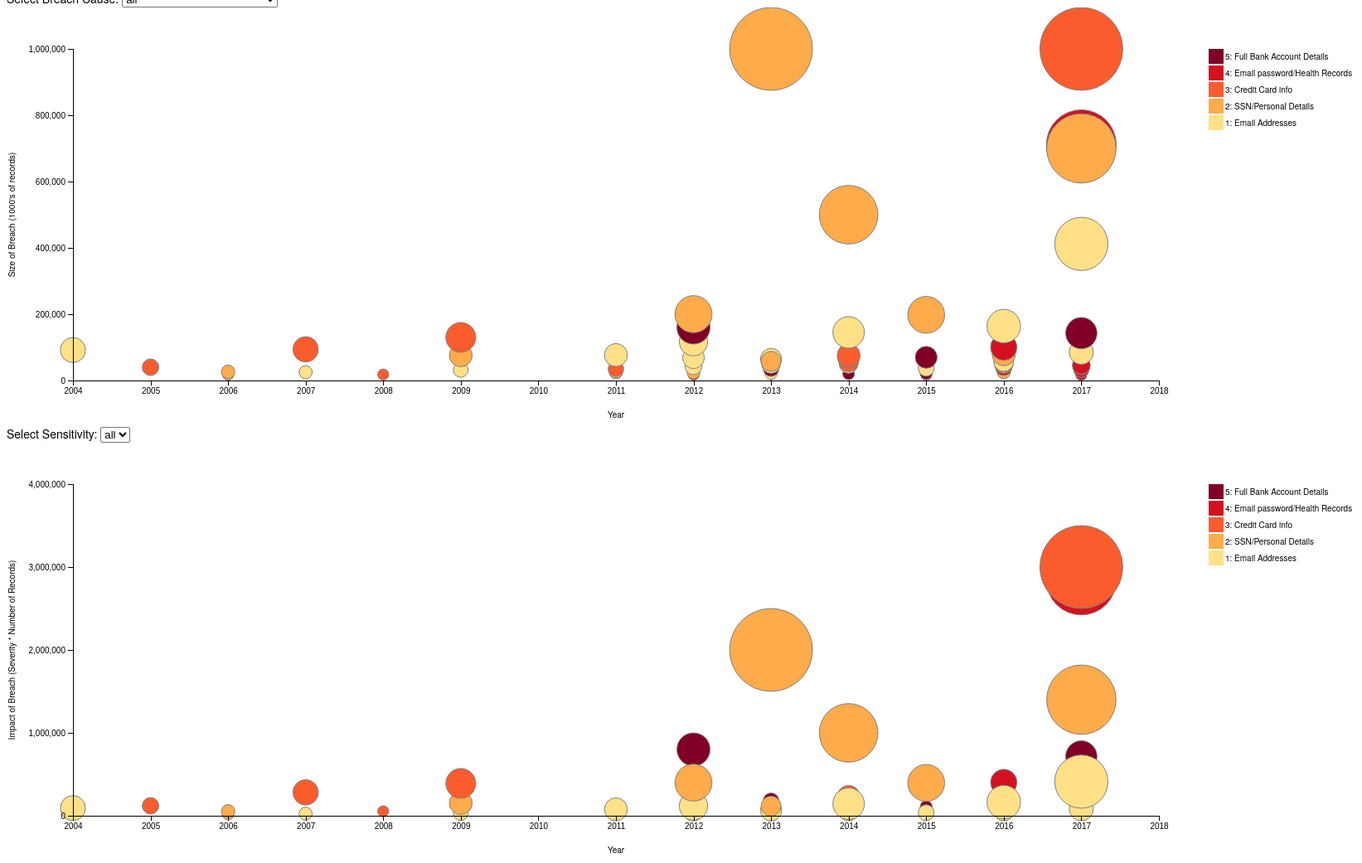
D3 v4 page, settled after 480 driven frames (8 s of simulated time); the page loaded 1 data file(s).


// ── scatterplotselect.js
d3.csv('databreaches.csv',function (data) {
// CSV section
  var body = d3.select('#top')
  var selectData = [ { "text" : "all" },
                     { "text" : "inside job" },
                     { "text" : "hacked" },
                     { "text" : "lost / stolen device or media" },
                     { "text" : "poor security"},
                     { "text" : "accidentally published"}
                   ]

  // Select Y-axis Variable
  var span = body.append('span')
      .text('Select Breach Cause: ')
  var yInput = body.append('select')
      .attr('id','ySelect')
      .on('change',yChange)
    .selectAll('option')
      .data(selectData)
      .enter()
    .append('option')
      .attr('value', function (d) { return d.text })
      .text(function (d) { return d.text ;})
  
  body.append('br')
    
  var tooltip = d3.select("#top").append("div")	
        .attr("class", "tooltip")				
        .style("opacity", 0);

  // Variables
  var body = d3.select('#top')
  var margin = { top: 50, right: 310, bottom: 50, left: 80 }
  var h = 500 - margin.top - margin.bottom
  var w = 1700 - margin.left - margin.right
  // Scales
  //var colorScale = d3.scaleOrdinal(d3.schemeCategory20);
  var colorScale = d3.scaleSequential(d3["interpolateYlOrRd"])
    .domain([0, d3.max(data, function(d) { return d.severity; })]);
	//.domain([0,6]);
  var xScale = d3.scaleLinear()
    .domain([2004, 2018])
    .range([0,w])
  var yScale = d3.scaleLinear()
    .domain([
      0,
      1000000
      ])
    .range([h,0])
  // SVG
  var svg = body.append('svg')
      .attr('height',h + margin.top + margin.bottom)
      .attr('width',w + margin.left + margin.right)
    .append('g')
      .attr('transform','translate(' + margin.left + ',' + margin.top + ')')
  // X-axis
  var xAxis = d3.axisBottom(xScale)
    //.tickFormat(formatPercent)
    .ticks(14).tickFormat(d3.format("d"))
  // Y-axis
  var yAxis = d3.axisLeft(yScale)
    //.tickFormat(formatPercent)
    .ticks(5)
  // Circles
  var circles = svg.selectAll('circle')
      .data(data)
      .enter()
    .append('circle')
      .attr('cx',function (d) { return xScale(d['year']) })
      .attr('cy',function (d) { return yScale(d['records_rounded']) })
      .attr('r', function(d) { return Math.sqrt(d['records_rounded'])/.2/100; })
      .attr('stroke','gray')
      .attr('stroke-width',1)
      .attr('fill',function (d) { return colorScale(d.severity); })
      .on('mouseover', function () {
        d3.select(this)
          .transition()
          .duration(10)
          .attr('r',function(d) { return Math.sqrt(d['records_rounded'])/.2/75; })
          .attr('stroke-width',3)
      })
      .on('mouseout', function () {
        d3.select(this)
          .transition()
          .duration(10)
          .attr('r',function(d) { return Math.sqrt(d['records_rounded'])/.2/100; })
          .attr('stroke-width',1)
      })//tooltip
      .on("mouseover", function(d) {		
            tooltip.transition()		
                .duration(200)		
                .style("opacity", .9);		
            tooltip.html(d['Entity'] + "<br/>Description: "  + d['story'] + "<br/>Year:" + d['year'] + "<br/>Records: " + d['records_lost'] + "<br/>Sector: " + d['organization'] + "")	
                .style("left", (d3.event.pageX) + "px")		
                .style("top", (d3.event.pageY - 28) + "px");	
        })					
        .on("mouseout", function() {		
            tooltip.transition()		
                .duration(500)		
                .style("opacity", 0);	
        });
    
    
  // X-axis
  svg.append('g')
      .attr('class','axis')
      .attr('id','xAxis')
      .attr('transform', 'translate(0,' + h + ')')
      .call(xAxis);
    
  svg.append("text")             
      .attr("transform",
            "translate(" + (w/2) + " ," + 
                           (h + margin.top + -5) + ")")
      .style("text-anchor", "middle")
      .text("Year");
    /*.append('text') // X-axis Label
      .attr('id','xAxisLabel')
      .attr('y',-10)
      .attr('x',w)
      .attr('dy','.71em')
      .style('text-anchor','end')
      .text("Year");*/
  // Y-axis
  svg.append('g')
      .attr('class','axis')
      .attr('id','yAxis')
      .call(yAxis);
  
  svg.append("text")
      .attr("transform", "rotate(-90)")
      .attr("y", 0 - margin.left)
      .attr("x",0 - (h / 2))
      .attr("dy", "1em")
      .style("text-anchor", "middle")
      .text("Size of Breach (1000's of records)"); 
    /*.append('text') // y-axis Label
      .attr('id', 'yAxisLabel')
      .attr('transform','rotate(-90)')
      .attr('x',0)
      .attr('y',5)
      .attr('dy','.71em')
      .style('text-anchor','end')
      .text("Size of Breach (x1000 records)");*/
    
    
  var legend = svg.selectAll(".legend")
      .data(colorScale.ticks(5).slice(1).reverse())
    .enter().append("g")
      .attr("class", "legend")
      .attr("transform", function(d, i) { return "translate(0," + i * 20 + ")"; });

	  //console.log(colorScale);
// Add a legend for the color values.
	  /*
	  console.log(colorScale.ticks(5).slice(1).reverse()); 
  var legend = svg.selectAll(".legend")
      .data(colorScale.ticks(5).slice(1).reverse())
    .enter().append("g")
      .attr("class", "legend")
      .attr("transform", function(d, i) { return "translate(" + (w + 20) + "," + (20 + i * 20) + ")"; });

  legend.append("rect")
      .attr("width", 20)
      .attr("height", 20)
      .style("fill", colorScale);

  legend.append("text")
      .attr("x", 26)
      .attr("y", 10)
      .attr("dy", ".35em")
      .text(String);

  svg.append("text")
      .attr("class", "label")
      .attr("x", w + 20)
      .attr("y", 10)
      .attr("dy", ".35em")
      .text("Severity");
	  */

  // draw legend colored rectangles
	 
  legend.append("rect")
      .attr("x", w + 60)
      .attr("width", 18)
      .attr("height", 18)
      .style("fill", colorScale);
	 
  // draw legend text
  legend.append("text")
      .attr("x", w + 80)
      .attr("y", 9)
      .attr("dy", ".35em")
      .style("text-anchor", "start")
      .text(function(d) {
      if (d == 1){
        return "1: Email Addresses";
      }else if(d == 2){
          return "2: SSN/Personal Details";
      }else if(d == 3){
          return "3: Credit Card info";
      }else if(d == 4){
          return "4: Email password/Health Records";
      }else if(d == 5){
          return "5: Full Bank Account Details";
      }  
   })
    
// Add a legend for the color values.
  var legend = svg.selectAll(".legend")
      .data(colorScale.ticks(5).slice(1).reverse())
    .enter().append("g")
      .attr("class", "legend")
      .attr("transform", function(d, i) { return "translate(" + (width + 20) + "," + (20 + i * 20) + ")"; });
	  

	  

  /*function yChange() {
    var value = this.value // get the new y value
    yScale // change the yScale
      .domain([
        0,
        d3.max(data,function (d) { if(value == 'records lost'){return 1000000;}else if(value == 'impact'){return 4000000;}else{return 5;} })
        ])
    yAxis.scale(yScale) // change the yScale
    d3.select('#yAxis') // redraw the yAxis
      .transition().duration(1)
      .call(yAxis)
    d3.select('#yAxisLabel') // change the yAxisLabel
      .text(value)    
    d3.selectAll('circle') // move the circles
      .transition().duration(1)
      .delay(function (d,i) { return i*10})
        .attr('cy',function (d) { if(value == 'records lost'){return yScale(d["records_rounded"]);}else{return yScale(d[value]);} })
  }*/
   function yChange(){
       var value = this.value;
       //d3.selectAll('circle') // move the circles
       circles.transition().duration(1)
      .delay(function (d,i) { return i*10})
        .attr('cy',function (d) { if(d['breach_cause'] == value){return yScale(d["records_rounded"])}else if(value == 'all'){return yScale(d["records_rounded"])}else{return 0;} })
       .attr('cx',function (d) { if(d['breach_cause'] == value){return xScale(d["year"])}else if(value == 'all'){return xScale(d["year"])}else{return 0;} })
       .attr('r',function (d) { if(d['breach_cause'] == value){return Math.sqrt(d['records_rounded'])/.2/100;}else if(value == 'all'){return Math.sqrt(d['records_rounded'])/.2/100;}else{return 0;} })
   }
})

// ── scatterplotselect2.js
d3.csv('databreaches.csv',function (data) {
// CSV section
  var body = d3.select('#bottom')
  var selectData = [ { "text" : "all" },
                     { "text" : "1" },
                     { "text" : "2" },
                    { "text" : "3" },
                    { "text" : "4" },
                    { "text" : "5" },
                   ]

  // Select Y-axis Variable
  var span = body.append('span')
      .text('Select Sensitivity: ')
  var yInput = body.append('select')
      .attr('id','radiusSelect')
      .on('change',filter)
    .selectAll('option')
      .data(selectData)
      .enter()
    .append('option')
      .attr('value', function (d) { return d.text })
      .text(function (d) { return d.text ;})
  body.append('br')
    
  var tooltip = d3.select("#bottom").append("div")	
        .attr("class", "tooltip")				
        .style("opacity", 0);

  // Variables
  var body = d3.select('#bottom')
  var margin = { top: 50, right: 310, bottom: 50, left: 80 }
  var h = 500 - margin.top - margin.bottom
  var w = 1700 - margin.left - margin.right
  // Scales
  var colorScale = d3.scaleSequential(d3["interpolateYlOrRd"])
  	.domain([0, d3.max(data, function(d) { return d.severity; })]);
  var xScale = d3.scaleLinear()
    .domain([2004, 2018])
    .range([0,w])
  var yScale = d3.scaleLinear()
    .domain([
      0,
      4000000
      ])
    .range([h,0])
  // SVG
  var svg = body.append('svg')
      .attr('height',h + margin.top + margin.bottom)
      .attr('width',w + margin.left + margin.right)
    .append('g')
      .attr('transform','translate(' + margin.left + ',' + margin.top + ')')
  // X-axis
  var xAxis = d3.axisBottom(xScale)
    //.tickFormat(formatPercent)
    .ticks(14).tickFormat(d3.format("d"));
  // Y-axis
  var yAxis = d3.axisLeft(yScale)
    //.tickFormat(formatPercent)
    .ticks(5)
  // Circles
  var circles2 = svg.selectAll('circle')
      .data(data)
      .enter()
    .append('circle')
      .attr('cx',function (d) { return xScale(d['year']) })
      .attr('cy',function (d) { return yScale(d['impact']) })
      .attr('r', function(d) { return Math.sqrt(d['records_rounded'])/.2/100; })
      .attr('stroke','gray')
      .attr('stroke-width',1)
      .attr('fill',function (d) { return colorScale(d.severity); })
      .on('mouseover', function () {
        d3.select(this)
          .transition()
          .duration(10)
          .attr('r',function(d) { return Math.sqrt(d['records_rounded'])/.2/75; })
          .attr('stroke-width',3)
      })
      .on('mouseout', function () {
        d3.select(this)
          .transition()
          .duration(10)
          .attr('r',function(d) { return Math.sqrt(d['records_rounded'])/.2/100; })
          .attr('stroke-width',1)
      })//tooltip
      .on("mouseover", function(d) {		
            tooltip.transition()		
                .duration(200)		
                .style("opacity", .9);		
            tooltip.html(d['Entity'] + "<br/>Description: "  + d['story'] + "<br/>Year:" + d['year'] + "<br/>Records: " + d['records_lost'] + "<br/>Sector: " + d['organization'] + "")	
                .style("left", (d3.event.pageX) + "px")		
                .style("top", (d3.event.pageY - 28) + "px");	
        })					
        .on("mouseout", function() {		
            tooltip.transition()		
                .duration(500)		
                .style("opacity", 0);	
        });
    
    
  // X-axis
  svg.append('g')
      .attr('class','axis')
      .attr('id','xAxis')
      .attr('transform', 'translate(0,' + h + ')')
      .call(xAxis)
    
    svg.append("text")             
      .attr("transform",
            "translate(" + (w/2) + " ," + 
                           (h + margin.top + -5) + ")")
      .style("text-anchor", "middle")
      .text("Year");
  // Y-axis
  svg.append('g')
      .attr('class','axis')
      .attr('id','yAxis')
      .call(yAxis);
    
    svg.append("text")
      .attr("transform", "rotate(-90)")
      .attr("y", 0 - margin.left)
      .attr("x",0 - (h / 2))
      .attr("dy", "1em")
      .style("text-anchor", "middle")
      .text("Impact of Breach (Severity * Number of Records)"); 
    
    
  var legend = svg.selectAll(".legend")
      .data(colorScale.ticks(5).slice(1).reverse())
    .enter().append("g")
      .attr("class", "legend")
      .attr("transform", function(d, i) { return "translate(0," + i * 20 + ")"; });

	  //console.log(colorScale);
// Add a legend for the color values.
	  /*
	  console.log(colorScale.ticks(5).slice(1).reverse()); 
  var legend = svg.selectAll(".legend")
      .data(colorScale.ticks(5).slice(1).reverse())
    .enter().append("g")
      .attr("class", "legend")
      .attr("transform", function(d, i) { return "translate(" + (w + 20) + "," + (20 + i * 20) + ")"; });

  legend.append("rect")
      .attr("width", 20)
      .attr("height", 20)
      .style("fill", colorScale);

  legend.append("text")
      .attr("x", 26)
      .attr("y", 10)
      .attr("dy", ".35em")
      .text(String);

  svg.append("text")
      .attr("class", "label")
      .attr("x", w + 20)
      .attr("y", 10)
      .attr("dy", ".35em")
      .text("Severity");
	  */

  // draw legend colored rectangles
	 
  legend.append("rect")
      .attr("x", w + 60)
      .attr("width", 18)
      .attr("height", 18)
      .style("fill", colorScale);
	 
  // draw legend text
  legend.append("text")
      .attr("x", w + 80)
      .attr("y", 9)
      .attr("dy", ".35em")
      .style("text-anchor", "start")
      .text(function(d) {
      if (d == 1){
        return "1: Email Addresses";
      }else if(d == 2){
          return "2: SSN/Personal Details";
      }else if(d == 3){
          return "3: Credit Card info";
      }else if(d == 4){
          return "4: Email password/Health Records";
      }else if(d == 5){
          return "5: Full Bank Account Details";
      }  
   })
    
// Add a legend for the color values.
  var legend = svg.selectAll(".legend")
      .data(colorScale.ticks(5).slice(1).reverse())
    .enter().append("g")
      .attr("class", "legend")
      .attr("transform", function(d, i) { return "translate(" + (width + 20) + "," + (20 + i * 20) + ")"; });
	  
    
    function filter(){
       var stuff = this.value;
       //d3.selectAll('circle') // move the circles
      circles2.transition().duration(1)
      .delay(function (d,i) { return i*10})
        .attr('cy',function (d) { if(d['severity'] == stuff){return yScale(d["impact"])}else if(stuff == 'all'){return yScale(d["impact"])}else{return 0;} })
       .attr('cx',function (d) { if(d['severity'] == stuff){return xScale(d["year"])}else if(stuff == 'all'){return xScale(d["year"])}else{return 0;} })
       .attr('r',function (d) { if(d['severity'] == stuff){return Math.sqrt(d['records_rounded'])/.2/100;}else if(stuff == 'all'){return Math.sqrt(d['records_rounded'])/.2/100;}else{return 0;} })
   }
})


### data: databreaches.csv
Entity, alternative_name, story, year, records_lost, organization, breach_cause, records_rounded, severity, impact
Experian / T-mobile, , The world's biggest data monitoring firm…, 2015, 15000000, web, hacked, 15000, 3, 45000
Telegram, Instant messaging service, Despite Telegram's claims of super secur…, 2017, 15000000, tech, hacked, 15000, 1, 15000
T-Mobile, Deutsche Telecom, , Thieves got their hands on a storage dev…, 2006, 17000000, telecoms, lost / stolen device or media, 17000, 1, 17000
Zomato, Restaurants & events, The hacker is selling the stolen dataset…, 2017, 17000000, web, hacked, 17000, 4, 68000
Disqus, , hackers 17.5m email addresses in July 20…, 2012, 17500000, web, hacked, 17500, 4, 70000
Auction.co.kr, South Korea's largest online shopping si…, , 2008, 18000000, web, hacked, 18000, 3, 54000
AOL, American Online, Durp. AOL VOLUNTARILY released search da…, 2006, 20000000, web, accidentally published, 20000, 1, 20000
Korea Credit Bureau, , , 2014, 20000000, financial, inside job, 20000, 5, 100000
US Office of Personnel Management (2nd B…, , attackers have targeted the forms submit…, 2015, 21500000, government, hacked, 21500, 5, 107500
Yahoo Japan, , 22 million Yahoo user IDs may have been …, 2013, 22000000, tech, web, hacked, 22000, 1, 22000
Zappos, , , 2012, 24000000, web, hacked, 24000, 2, 48000
Sony Online Entertainment, , Hacked by LulzSec. In addition to the So…, 2011, 24600000, gaming, hacked, 24600, 3, 73800
UK Revenue & Customs, HMRC, A set of discs containing confidential d…, 2007, 25000000, government, lost / stolen device or media, 25000, 1, 25000
Mail. ru, Game-related forums, Two hackers attacked three game-related …, 2016, 25000000, web, hacked, 25000, 2, 50000
US Dept of Vet Affairs, , The Veterans Affairs Department agreed t…, 2006, 26500000, government, military, lost / stolen device or media, 26500, 2, 53000
Tianya, Usernames, clear tect passwords and emai…, blogging site, 2011, 28000000, web, hacked, 28000, 1, 28000
Al.type, , Dec. The app's developer failed to secur…, 2017, 31000000, app, poor security, 31000, 4, 124000
RockYou!, Developer of online games (Zoo World/Zoo…, The site did not allow users to use spec…, 2009, 32000000, web, gaming, hacked, 32000, 1, 32000
Yahoo, , User accounts have been hacked using for…, 2017, 32000000, web, hacked, 32000, 4, 128000
Steam, Attackers used login details from a Stea…, The Valve Corporation, 2011, 35000000, web, hacked, 35000, 3, 105000
Adobe, , Sep 17th 2013. Hackers obtained access t…, 2013, 36000000, tech, hacked, 36000, 5, 180000
AshleyMadison.com, US ex-marital affairs site, 20th July 2015: DEVELOPING: Online hooku…, 2015, 37000000, web, hacked, 37000, 1, 37000
Cardsystems Solutions Inc., Third-party payment processor for Visa, …, CardSystems was fingered by MasterCard a…, 2005, 40000000, financial, hacked, 40000, 3, 120000
Fling, Dating site, A hacker claims to be selling info on se…, 2016, 40000000, web, hacked, 40000, 4, 160000
Weebly, , Feb. Usernames, passwords and IP address…, 2017, 43000000, web, hacked, 43000, 4, 172000
Last.fm, Owned by CBS, Historical 2012 hack, details have only …, 2012, 43500000, web, hacked, 43500, 1, 43500
Malaysian telcos & MVNOs, , Oct. Data from numerous Malaysian telco …, 2017, 46200000, telecoms, hacked, 46200, 4, 184800
Turkish citizenship database, , Turkish citizenship database has alleged…, 2016, 49611709, government, hacked, 49612, 2, 99223
Evernote, online note-taking site, Evernote asked its 50 million users to r…, 2013, 50000000, web, hacked, 50000, 1, 50000
Living Social, special offers website, Online criminals gained access to user n…, 2013, 50000000, web, hacked, 50000, 1, 50000
Facebook, , Cambridge Analytica, headed at the time …, 2014, 50000000, web, hacked, 50000, 1, 50000
Philippines’ Commission on Elections, COMELEC, After a message was posted on the COMELE…, 2016, 55000000, government, hacked, 55000, 5, 275000
Home Depot, , Malware installed on cash register syste…, 2014, 56000000, retail, hacked, 56000, 3, 168000
Uber, , Uber paid the hackers $100,000 to delete…, 2016, 57000000, app, hacked, 57000, 1, 57000
Tumblr, , Tumblr apparently only just found out ab…, 2013, 65000000, web, hacked, 65000, 1, 65000
Dropbox, , User credentials were stolen in a 2012 h…, 2012, 68700000, web, hacked, 68700, 1, 68700
Target, , Investigators believe the data was obtai…, 2014, 70000000, retail, hacked, 70000, 3, 210000
Securus Technologies, Prison phone service provider, Anonymous hacker leaked records of over …, 2015, 70000000, web, hacked, 70000, 5, 350000
US Military, , Without first destroying the data the ag…, 2009, 76000000, military, lost / stolen device or media, 76000, 2, 152000
JP Morgan Chase, , July 2014: The US's largest bank was com…, 2014, 76000000, financial, hacked, 76000, 3, 228000
Sony PSN, , Rounding off a thoroughly unhappy year f…, 2011, 77000000, gaming, hacked, 77000, 1, 77000
Anthem, Second-largest health insurer in the US, Feb 2015: Names, dates of birth, member …, 2016, 80000000, healthcare, hacked, 80000, 2, 160000
Dailymotion, video sharing site, 85.2m email addresses extracted, but onl…, 2017, 85200000, web, hacked, 85200, 1, 85200
AOL, American Online, A former America Online software enginee…, 2004, 92000000, web, inside job, 92000, 1, 92000
TK / TJ Maxx, Largest retail breach to date, Hackers hacked a Minnesota store wifi ne…, 2007, 94000000, retail, hacked, 94000, 3, 282000
VK, Russia's Facebook, Over 100m user accounts were hacked and …, 2016, 100544934, web, hacked, 100545, 4, 402180
LinkedIn, , Information about a 2012 data breach has…, 2012, 117000000, web, hacked, 117000, 1, 117000
Heartland, Independent payment processor, The biggest credit card scam in history,…, 2009, 130000000, financial, hacked, 130000, 3, 390000
Equifax, , If you have a credit report, there’s a g…, 2017, 143000000, financial, hacked, 143000, 5, 715000
Ebay, , The company has said hackers attacked be…, 2014, 145000000, web, hacked, 145000, 1, 145000
… [head cut at 6 KiB]